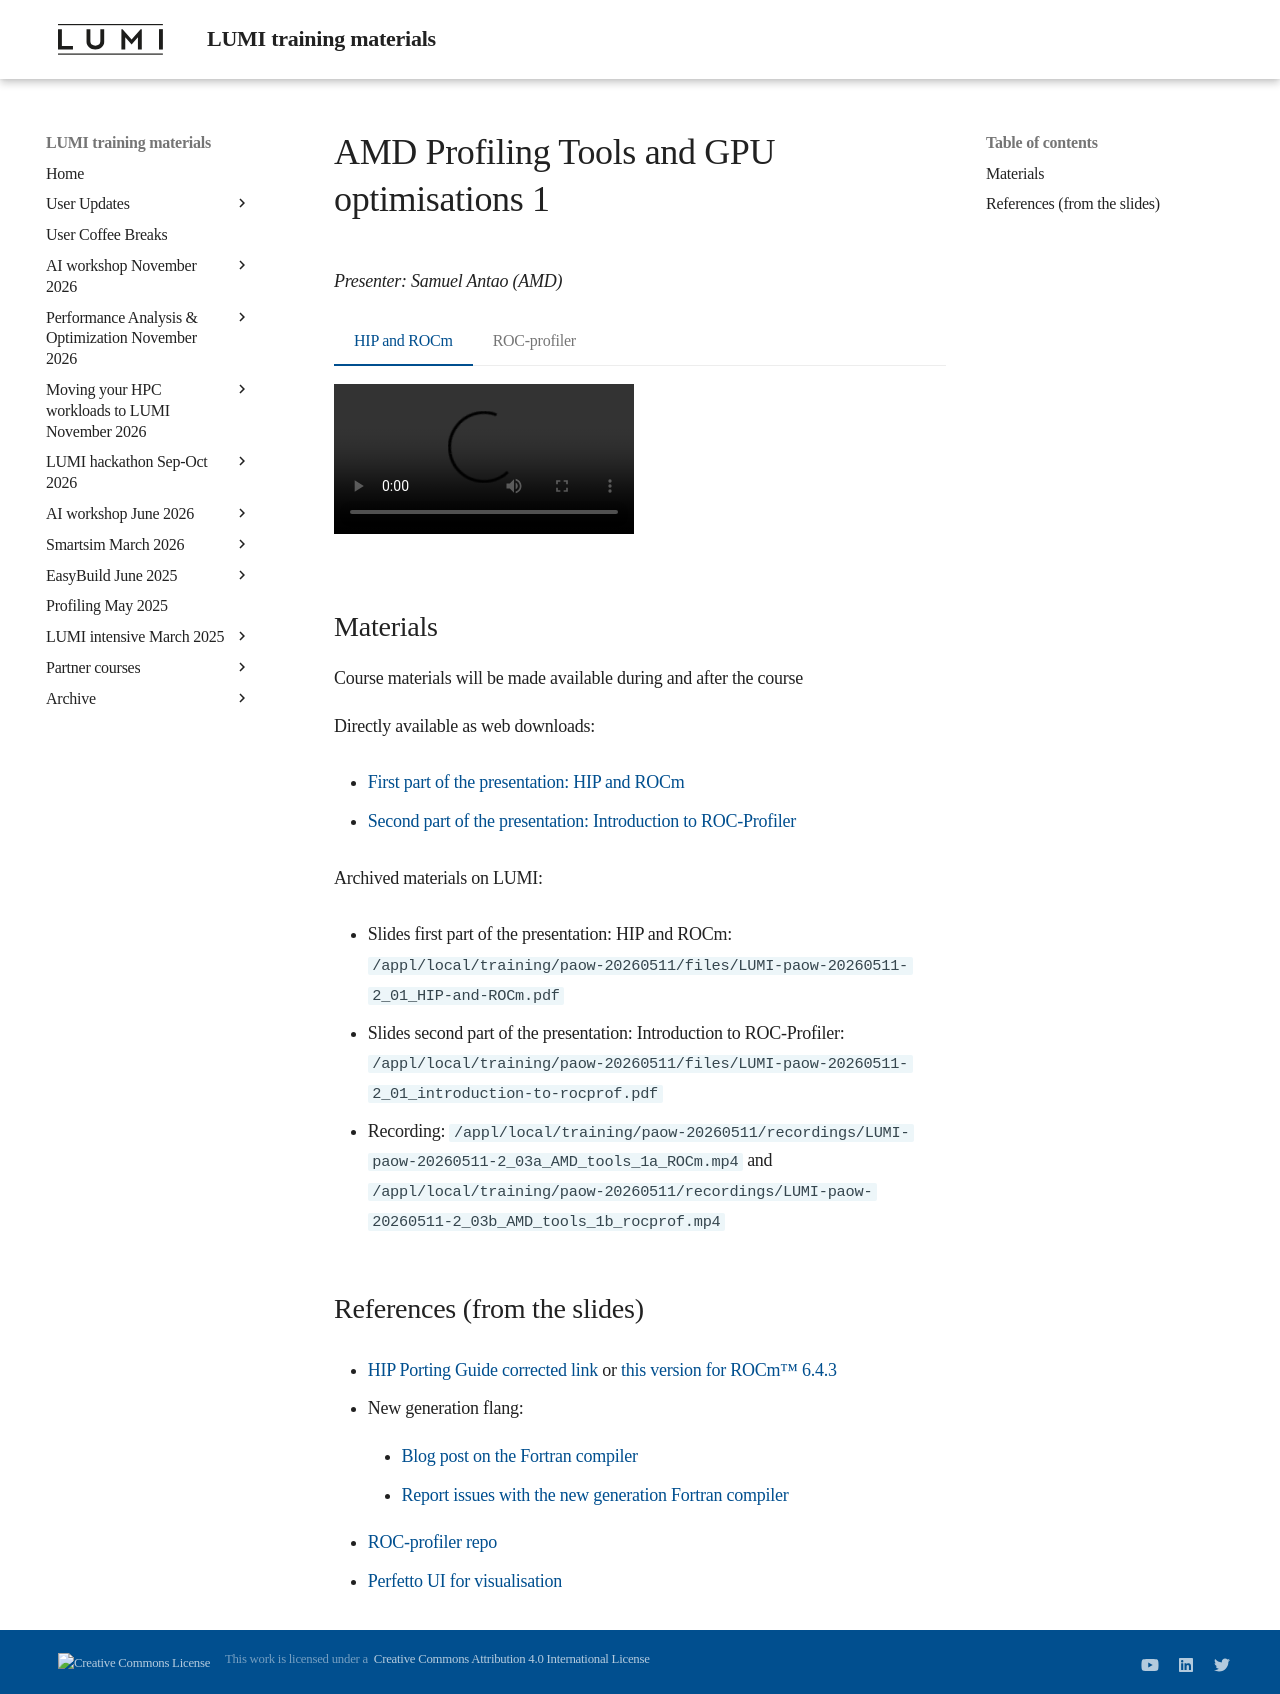

repository: Lumi-supercomputer/LUMI-training-materials · page: paow-20260511/M203_AMD_tools_1/index.html · generator: mkdocs

# AMD Profiling Tools and GPU optimisations 1

*Presenter: Samuel Antao (AMD)*

=== "HIP and ROCm"
    <video src="https://462000265.lumidata.eu/paow-20260511/recordings/LUMI-paow-20260511-2_03a_AMD_tools_1a_ROCm.mp4" controls="controls"></video>

=== "ROC-profiler"
    <video src="https://462000265.lumidata.eu/paow-20260511/recordings/LUMI-paow-20260511-2_03b_AMD_tools_1b_rocprof.mp4" controls="controls"></video>


## Materials

Course materials will be made available during and after the course

Directly available as web downloads:

-   [First part of the presentation: HIP and ROCm](https://462000265.lumidata.eu/paow-20260511/files/LUMI-paow-20260511-2_01_HIP-and-ROCm.pdf)

-   [Second part of the presentation: Introduction to ROC-Profiler](https://462000265.lumidata.eu/paow-20260511/files/LUMI-paow-20260511-2_01_introduction-to-rocprof.pdf)

<!--
Temporary location of materials (for the lifetime of the training project):

-   Slides first part of the presentation: HIP and ROCm: `'/project/project_465002770/Slides/AMD/session 01 - HIP and ROCm.pdf'`

-   Slides second part of the presentation: Introduction to ROC-Profiler: `'/project/project_465002770/Slides/AMD/session 02 - introduction to rocprof.pdf'`
-->

<!--
-   Many of the slides cover the ["Basic examples" from the exercises for this session](ME_2_01_AMD_tools_1.md#materials)
-->


Archived materials on LUMI:

-   Slides first part of the presentation: HIP and ROCm: `/appl/local/training/paow-20260511/files/LUMI-paow-20260511-2_01_HIP-and-ROCm.pdf`

-   Slides second part of the presentation: Introduction to ROC-Profiler: `/appl/local/training/paow-20260511/files/LUMI-paow-20260511-2_01_introduction-to-rocprof.pdf`

-   Recording: `/appl/local/training/paow-20260511/recordings/LUMI-paow-20260511-2_03a_AMD_tools_1a_ROCm.mp4` and
    `/appl/local/training/paow-20260511/recordings/LUMI-paow-20260511-2_03b_AMD_tools_1b_rocprof.mp4`


## References (from the slides)

-   [HIP Porting Guide corrected link](https://github.com/ROCm/hip/blob/develop/docs/how-to/hip_porting_guide.rst)
    or [this version for ROCm(tm) 6.4.3](https://rocm.docs.amd.com/projects/HIP/en/docs-6.4.3/how-to/hip_porting_guide.html)

-   New generation flang:

    -   [Blog post on the Fortran compiler](https://rocm.blogs.amd.com/ecosystems-and-partners/fortran-journey/README.html)

    -   [Report issues with the new generation Fortran compiler](https://github.com/ROCm/llvm-project/issues)

-   [ROC-profiler repo](https://github.com/ROCm-Developer-Tools/rocprofiler)

-   [Perfetto UI for visualisation](https://ui.perfetto.dev/)

<!--
-   [Omnitrace documentation web site](https://rocm.github.io/omnitrace/index.html)

-   [Ghost Exhange OpenMP offload example suite on GitHub](https://github.com/amd/HPCTrainingExamples/tree/main/MPI-examples/GhostExchange/GhostExchange_ArrayAssign)

-   [ROCm docs](https://rocm.docs.amd.com/en/latest/)

-   [ROCm blog post "Introduction to profiling tools for AMD hardware"](https://rocm.blogs.amd.com/software-tools-optimization/profilers/README.html)

-   [AMD Instinct(tm) GPU Training](https://fs.hlrs.de/projects/par/events/2024/GPU-AMD/) - 
    Look for session 15, on day 4.

-   [See also the materials linked in Exercise session #2](ME_2_01_AMD_tools_1.md)
-->


<!--
## Q&A

/
-->
